Image classification data set "backend" (yogitha-sg/routefinder on GitHub). Class labels (3): dry, flooded, puddle.

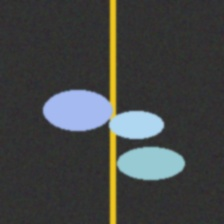
Label: puddle

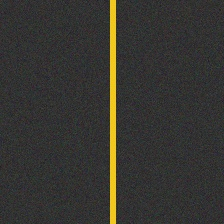
Label: dry

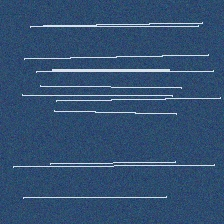
Label: flooded

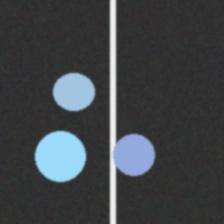
Label: puddle

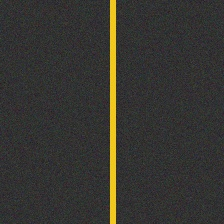
Label: dry

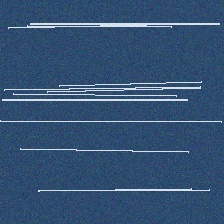
Label: flooded
